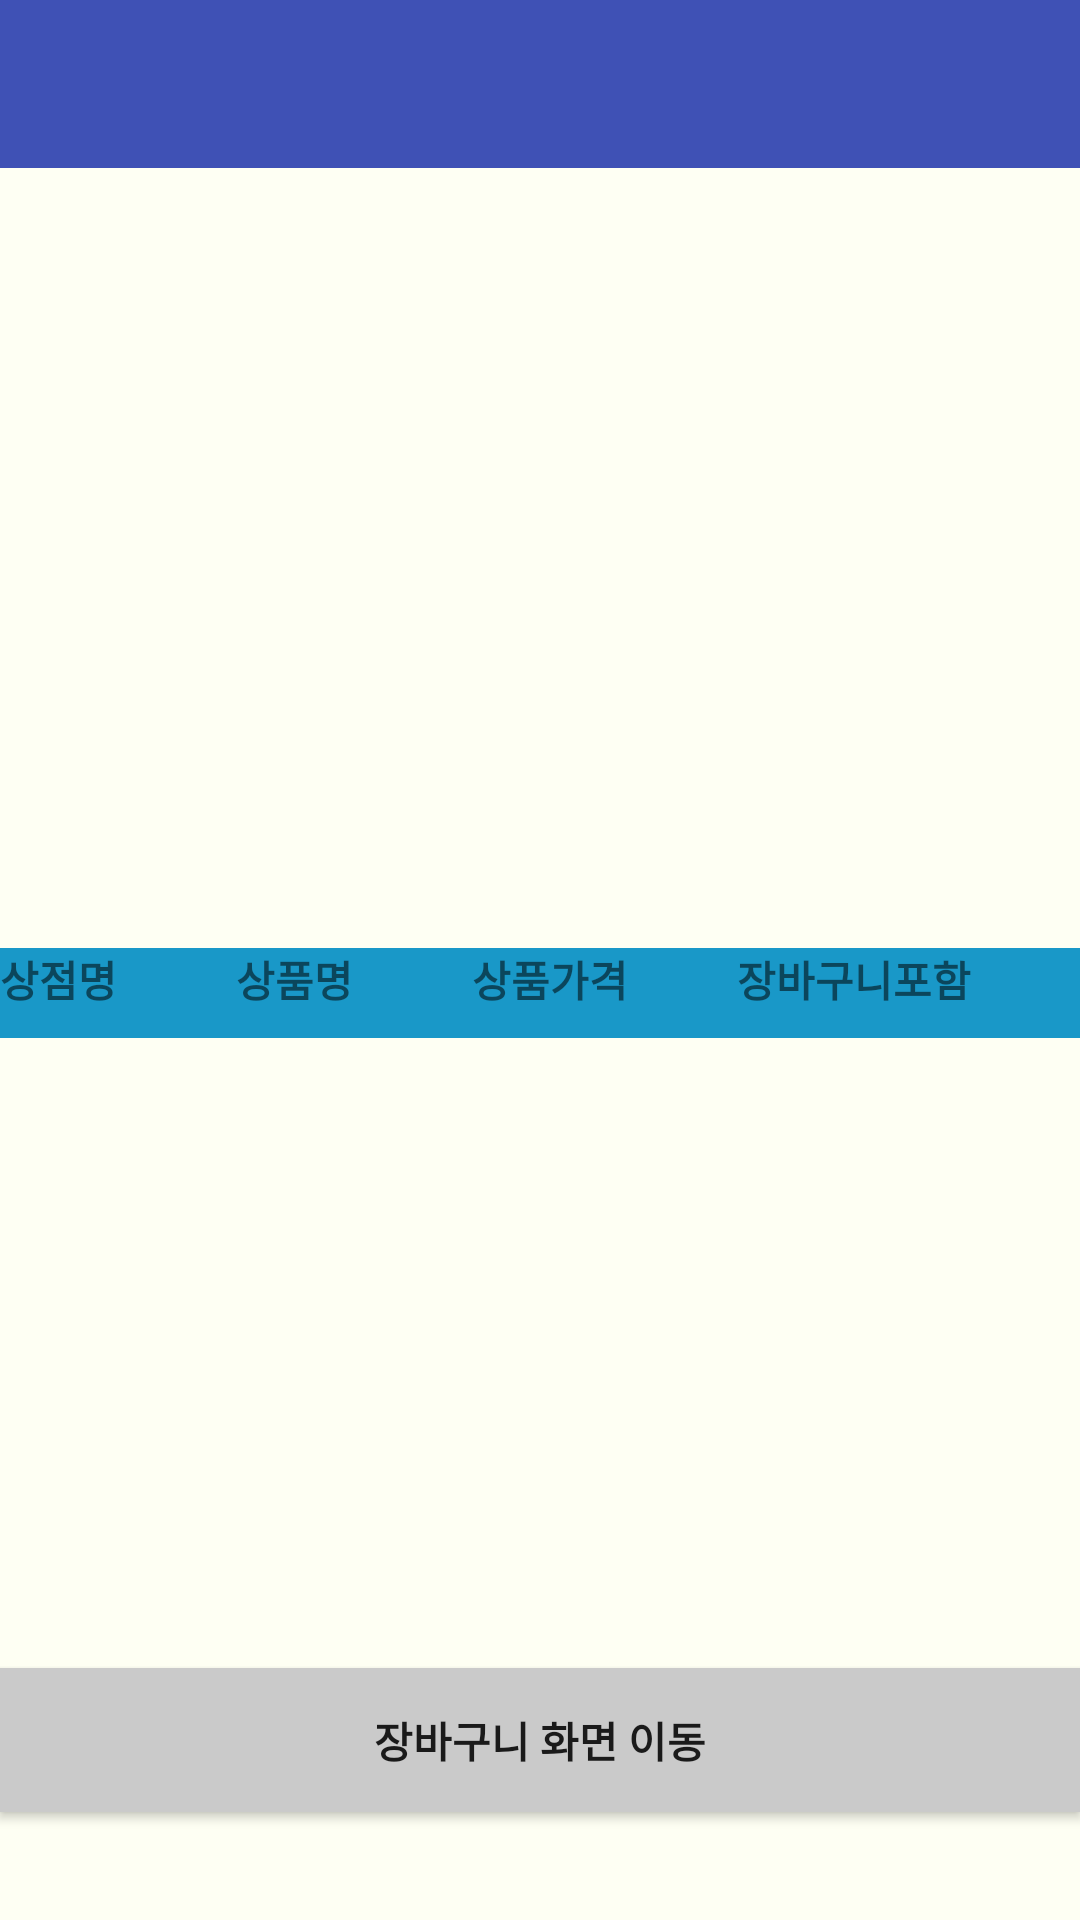

Android layout source for this screen:
<!-- AndroidManifest.xml: application theme Theme.AppCompat.Light.NoActionBar -->
<!-- res/layout/activity_beacon_map.xml -->
<TableLayout xmlns:android="http://schemas.android.com/apk/res/android"
    android:orientation="vertical"
    android:layout_width="match_parent"
    android:layout_height="match_parent"
    android:background="@color/background_color">


    <android.support.v7.widget.Toolbar
        android:id="@+id/toolbar"
        android:background="@color/colorPrimary"
        android:layout_width="match_parent"
        android:layout_height="wrap_content"
        android:layout_alignParentTop="true"
        android:layout_alignParentLeft="true"
        android:layout_alignParentStart="true"/>

    <RelativeLayout
        android:id="@+id/map_view"
        android:layout_width="match_parent"
        android:layout_height="250dp"
        android:layout_alignParentStart="true"
        android:layout_alignParentTop="true" />

    
        
        
        
        

    
        
        
        
        
        
        
        

    
        
        
        
        
        
        
        



    <RelativeLayout xmlns:android="http://schemas.android.com/apk/res/android"
        android:layout_width="fill_parent"
        android:layout_height="250dp"
        android:gravity="center"
        android:orientation="vertical" >

        <ListView
            android:id="@+id/listView1"
            android:layout_width="wrap_content"
            android:layout_height="200dp"
            android:layout_alignParentLeft="true"
            android:choiceMode="multipleChoice"
            android:layout_below="@+id/tv1" />

        <LinearLayout
            android:id="@+id/tv1"
            android:layout_width="fill_parent"
            android:layout_height="30dp"
            android:orientation="horizontal"
            android:background="@color/optin_background">

            <TextView
                android:id="@+id/placeName"
                android:text="상점명"
                android:textStyle="bold"
                android:layout_width="wrap_content"
                android:layout_height="30dp"
                android:layout_weight="1"
                android:singleLine="true"
                android:visibility="visible"/>

            <TextView
                android:id="@+id/itemName"
                android:text=" 상품명"
                android:textStyle="bold"
                android:layout_width="wrap_content"
                android:layout_height="30dp"
                android:layout_weight="1"
                android:singleLine="true"
                android:visibility="visible"/>

            <TextView
                android:id="@+id/itemPrice"
                android:text=" 상품가격"
                android:textStyle="bold"
                android:layout_width="wrap_content"
                android:layout_height="30dp"
                android:layout_weight="1"
                android:singleLine="true"
                android:visibility="visible"/>

            <TextView
                android:id="@+id/basketYn"
                android:text="장바구니포함"
                android:textStyle="bold"
                android:layout_width="wrap_content"
                android:layout_height="30dp"
                android:layout_weight="1"
                android:singleLine="true"
                android:visibility="visible"/>

        </LinearLayout>


        

    </RelativeLayout>

    <Button
        android:layout_width="match_parent"
        android:layout_height="wrap_content"
        android:background="@color/medium_grey"
        android:id="@+id/goToWishList"
        android:layout_alignParentTop="true"
        android:layout_centerHorizontal="true"
        android:text="장바구니 화면 이동"
        android:textStyle="bold"/>

</TableLayout>
<!-- resources referenced by this layout -->
<resources>
  <color name="background_color">#fefff3</color>
  <color name="colorPrimary">#3F51B5</color>
  <color name="medium_grey">#CACACA</color>
  <color name="optin_background">#1998C8</color>
</resources>
